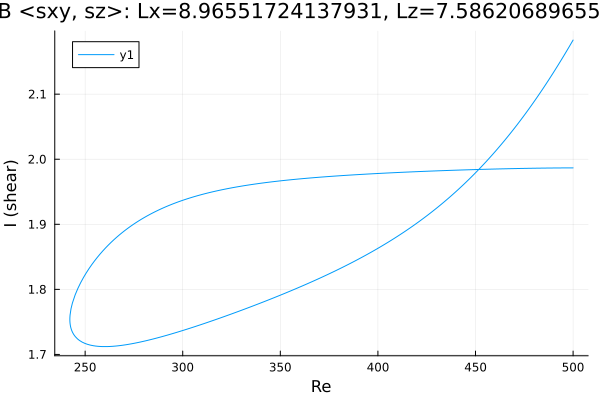

Data behind this chart, as committed beside it:
Re, shear
500.0, 2.183
498.9, 2.177
497.5, 2.17
496, 2.163
494.6, 2.156
493.2, 2.149
491.8, 2.142
490.4, 2.135
489, 2.129
487.6, 2.122
486.1, 2.116
484.7, 2.109
483.3, 2.103
481.9, 2.097
480.5, 2.091
479.1, 2.084
477.7, 2.079
476.2, 2.073
476.1, 2.072
474.7, 2.066
473.3, 2.061
471.9, 2.055
470.5, 2.05
469, 2.044
467.6, 2.039
466.2, 2.034
464.8, 2.028
463.4, 2.023
462, 2.018
460.6, 2.013
459.1, 2.009
457.7, 2.004
456.3, 1.999
454.9, 1.995
453.5, 1.99
452.1, 1.986
450.7, 1.981
449.2, 1.977
447.8, 1.973
446.4, 1.968
445, 1.964
443.6, 1.96
442.2, 1.956
440.8, 1.952
439.3, 1.949
437.9, 1.945
436.5, 1.941
435.1, 1.937
433.7, 1.934
432.3, 1.93
430.9, 1.927
429.4, 1.923
428, 1.92
426.6, 1.917
425.2, 1.913
423.8, 1.91
422.4, 1.907
421, 1.904
419.5, 1.901
418.1, 1.898
... 381 more rows
